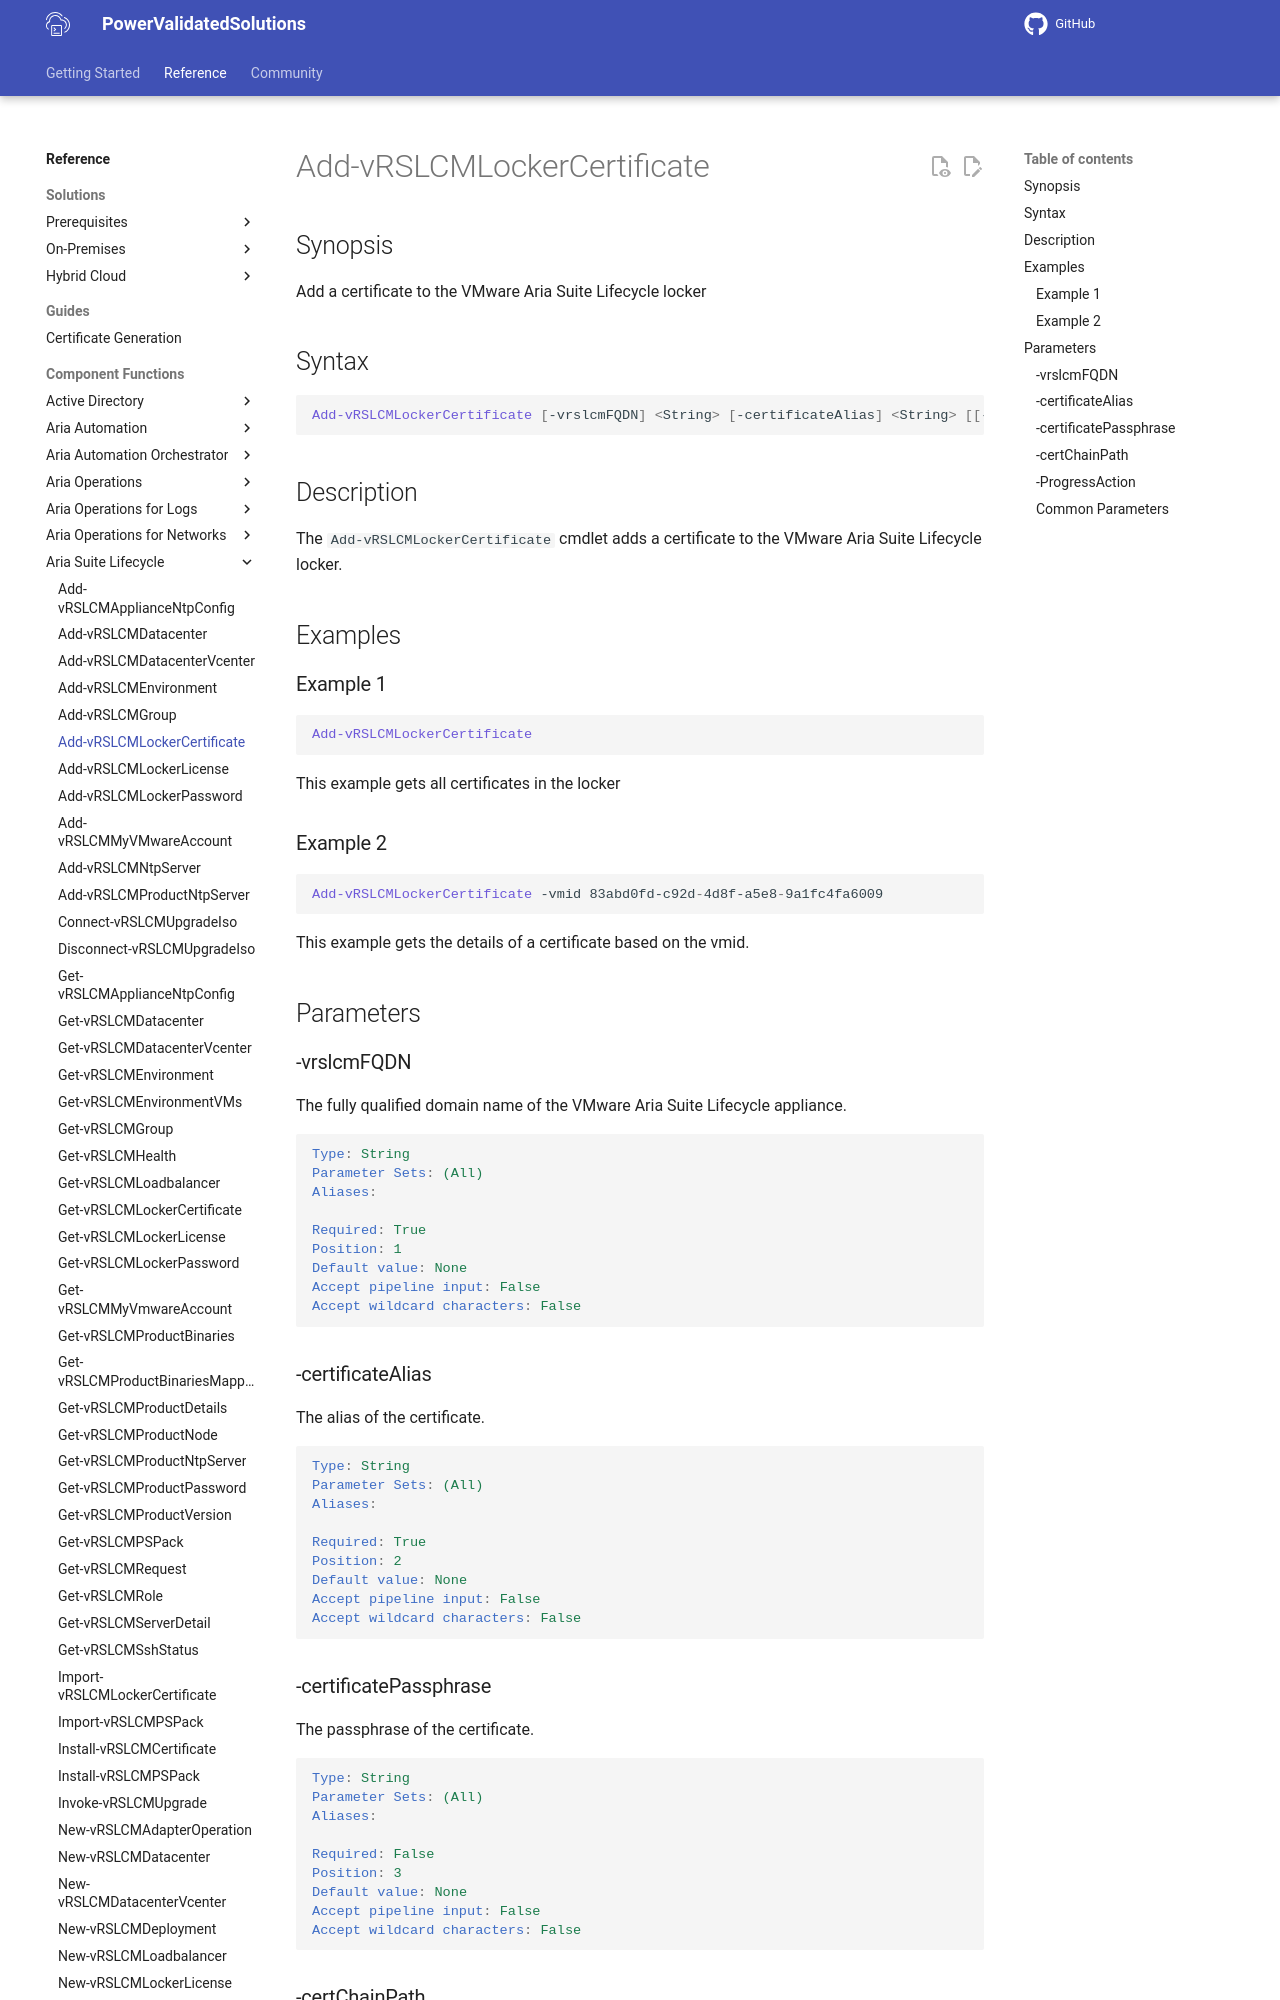

repository: vmware/power-validated-solutions-for-cloud-foundation · page: documentation/functions/aria-suite/aria-suite-lifecycle/Add-vRSLCMLockerCertificate/index.html · generator: mkdocs

# Add-vRSLCMLockerCertificate

## Synopsis

Add a certificate to the VMware Aria Suite Lifecycle locker

## Syntax

```powershell
Add-vRSLCMLockerCertificate [-vrslcmFQDN] <String> [-certificateAlias] <String> [[-certificatePassphrase] <String>] [[-certChainPath] <String>] [-ProgressAction <ActionPreference>] [<CommonParameters>]
```

## Description

The `Add-vRSLCMLockerCertificate` cmdlet adds a certificate to the VMware Aria Suite Lifecycle locker.

## Examples

### Example 1

```powershell
Add-vRSLCMLockerCertificate
```

This example gets all certificates in the locker

### Example 2

```powershell
Add-vRSLCMLockerCertificate -vmid 83abd0fd-c92d-4d8f-a5e8-9a1fc4fa6009
```

This example gets the details of a certificate based on the vmid.

## Parameters

### -vrslcmFQDN

The fully qualified domain name of the VMware Aria Suite Lifecycle appliance.

```yaml
Type: String
Parameter Sets: (All)
Aliases:

Required: True
Position: 1
Default value: None
Accept pipeline input: False
Accept wildcard characters: False
```
